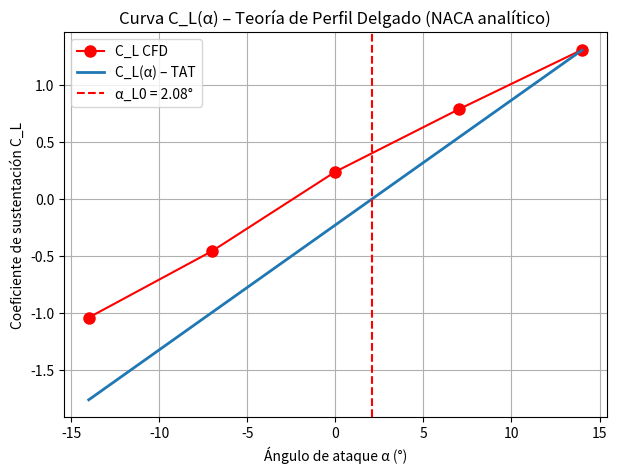
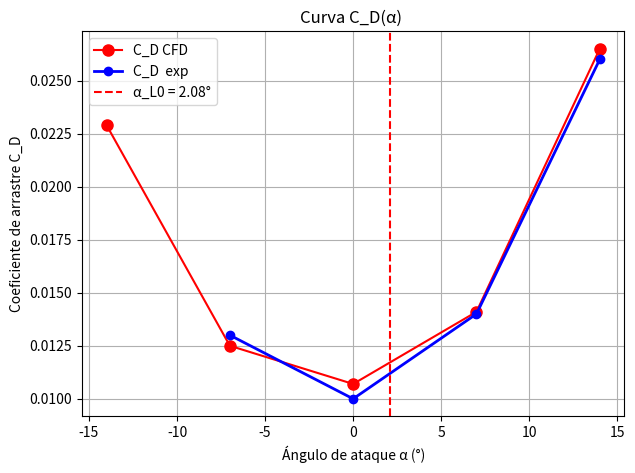

Source code (Python) for these figures, in order:
# -*- coding: utf-8 -*-
"""
Simulador 2D (Teoría de Perfil Delgado - TAT)
Usa la línea media analítica de un NACA de 4 cifras.
[redacted]
"""

import numpy as np
from scipy import interpolate
from dataclasses import dataclass
from typing import Callable


# ===============================================================
# === GENERADOR DE CAMBER LINE PARA NACA DE 4 CIFRAS ============
# ===============================================================

def naca4_camber_line(m: float, p: float, c: float = 1.0, n: int = 200):
    """
    Genera la línea media analítica de un perfil NACA de 4 cifras.
    
    m: camber máximo (fracción de cuerda)
    p: ubicación del camber máximo (fracción de cuerda)
    c: cuerda (1.0 por defecto)
    n: resolución de la discretización
    """
    x = np.linspace(0, c, n)
    z = np.zeros_like(x)

    for i, xi in enumerate(x):
        xbar = xi / c
        if xbar < p:
            z[i] = m / p**2 * (2*p*xbar - xbar**2) * c
        else:
            z[i] = m / (1 - p)**2 * ((1 - 2*p) + 2*p*xbar - xbar**2) * c

    return x, z / c   # Normalizar a cuerda = 1


# ===============================================================
# === CÁLCULO DE COEFICIENTES TAT ===============================
# ===============================================================

@dataclass
class TATCoeffs:
    alpha_L0: float
    cm_c4: float
    cl_alpha: float = 2 * np.pi


def tat_from_camber(dzdx_fun: Callable[[np.ndarray], np.ndarray], n_quad: int = 801) -> TATCoeffs:
    theta = np.linspace(0.0, np.pi, n_quad)
    x = 0.5 * (1 - np.cos(theta))
    dzdx = dzdx_fun(x)

    alpha_L0 = - (1 / np.pi) * np.trapezoid(dzdx * (1 - np.cos(theta)), theta)
    A1 = (2 / np.pi) * np.trapezoid(dzdx * np.cos(theta), theta)
    A2 = (2 / np.pi) * np.trapezoid(dzdx * np.cos(2 * theta), theta)

    cm_c4 = - (np.pi / 4) * (A1 - 0.5 * A2)

    return TATCoeffs(alpha_L0, cm_c4)


# ===============================================================
# ======================= MAIN ==================================
# ===============================================================

if __name__ == "__main__":
    import matplotlib.pyplot as plt

    # === Definir perfil NACA ===
    # Ejemplo: NACA 2415 → m=0.02, p=0.4
    m = 0.02
    p = 0.4

    x, zc = naca4_camber_line(m, p, n=400)

    # Spline y derivada
    spline = interpolate.CubicSpline(x, zc, bc_type='natural')
    dzdx_fun = spline.derivative()

    # === Calcular coeficientes TAT ===
    tat = tat_from_camber(dzdx_fun)

    alpha_L0_deg = np.rad2deg(tat.alpha_L0)
    print(f"Ángulo de cero sustentación (α_L0) = {alpha_L0_deg:.3f}°")
    print(f"Momento aerodinámico en 1/4 de cuerda, Cm_c/4 = {tat.cm_c4:.5f}")

    # === Graficar C_L vs α ===
    alpha_deg = np.linspace(-14, 14, 5)
    alpha_rad = np.deg2rad(alpha_deg)
    CL = tat.cl_alpha * (alpha_rad - tat.alpha_L0)


    alpha = np.array([-14.0, -7.0, 0.0, 7.0, 14.0])
    CL_cfd    = np.array([-1.0407, -0.4571, 0.2399, 0.7878, 1.3108])
    CD_cfd    = np.array([0.0229,  0.0125, 0.0107, 0.0141, 0.0265])
    RMAE_lift= np.mean(np.abs((CL - CL_cfd)/CL))
    CD_exp=np.array([np.nan,0.013,0.010,0.014,0.026])
    RMAE_drag= np.mean(np.abs((CD_exp[1:] - CD_cfd[1:])/CD_exp[~np.isnan(CD_exp)]))
    print(f"RMAE de sustentación entre TAT y CFD: {RMAE_lift:.4f}")        
    plt.figure(figsize=(7,5))
    plt.plot(alpha, CL_cfd, 'r-o', label="C_L CFD", markersize=8)
    plt.plot(alpha_deg, CL ,label="C_L(α) – TAT", linewidth=2)
    plt.axvline(alpha_L0_deg, color='r', linestyle='--', label=f"α_L0 = {alpha_L0_deg:.2f}°")

    plt.xlabel("Ángulo de ataque α (°)")
    plt.ylabel("Coeficiente de sustentación C_L")
    plt.title("Curva C_L(α) – Teoría de Perfil Delgado (NACA analítico)")
    plt.grid()
    plt.legend()
    plt.show()

    plt.figure(figsize=(7,5))
    plt.plot(alpha, CD_cfd, 'r-o', label="C_D CFD", markersize=8)
    plt.plot(alpha_deg, CD_exp ,'b-o',label="C_D  exp", linewidth=2)
    plt.axvline(alpha_L0_deg, color='r', linestyle='--', label=f"α_L0 = {alpha_L0_deg:.2f}°")

    plt.xlabel("Ángulo de ataque α (°)")
    plt.ylabel("Coeficiente de arrastre C_D")
    plt.title("Curva C_D(α) ")
    plt.grid()
    plt.legend()
    plt.show()
    print(f"RMAE de arrastre entre TAT y CFD: {RMAE_drag:.4f}")